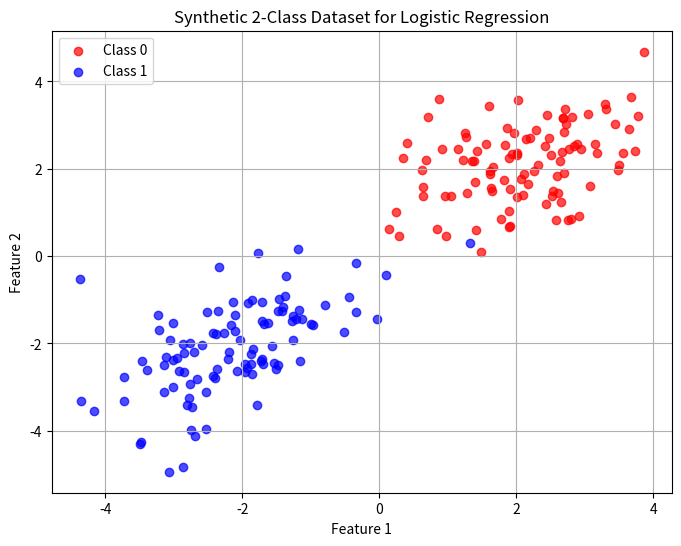

The matplotlib source for this figure:
import matplotlib.pyplot as plt
import numpy as np


class GaussianNB:
    """assume X is dxN"""
    def __init__(self):
        self.class_means = {}
        self.prior_class_probabilities = {}
        self.data = None
        self.cov = {}
        self.response = None
        self.N = None
        self.d = None
        self.log_odds = None
        self.odds = None
        return

    def fit(self, X, y):
        self.response = y
        self.d, self.N = X.shape
        self.data = X
        self.get_class_means()
        self.get_cov_mat()
        self.priors_calc()
        return

    def predict(self, X):
        probs = self.get_probs(X)
        # Find the index of the max probability per sample
        class_indices = np.argmax(probs, axis=0)
        classes = np.unique(self.response)
        return classes[class_indices] 

    def priors_calc(self):
        # New: Calculate priors
        for label in np.unique(self.response):
            self.prior_class_probabilities[label] = np.sum(label == self.response) / self.N
        return self.prior_class_probabilities

    def get_class_means(self):
        for label in np.unique(self.response):
            # Select columns where label matches and average across axis 1 (samples)
            self.class_means[label] = np.mean(self.data[:, label == self.response], axis=1).reshape(-1, 1)
        return self.class_means

    def get_cov_mat(self):
        diag_sigma = np.zeros(self.d)
        i = 0
        for label in np.unique(self.response):
            xnj = self.data[:,label == self.response]
            nj = xnj.shape[1]
            sigma2 = np.sum((xnj- self.class_means[label])**2, axis = 1 )
            sigma2 = sigma2/nj
            print(sigma2)
            self.cov[label] = sigma2
            i+=1 
        return self.cov

    def gaussianpdf(self, x):
        n_classes = np.unique(self.response).shape[0]
        n_samples = x.shape[1]
        # pred should be (n_classes, n_samples)
        pred = np.zeros((n_classes, n_samples))
    
        # Loop through each individual test sample
        for sample_idx in range(n_samples):
            # Extract the specific d-dimensional vector for this sample
            current_x = x[:, sample_idx].reshape(-1, 1) 
        
            # Loop through each class to get the likelihood for this sample
            for class_idx, label in enumerate(np.unique(self.response)):
                """coefficient""" 
                det_val = np.linalg.det(np.diag(2 * np.pi * self.cov[label]))
                a = 1 / np.sqrt(det_val)
            
                """
                diff = x-muj
                inv_cov = sigma^-1
                """
                diff = current_x - self.class_means[label].reshape(-1, 1)
                inv_cov = np.linalg.inv(np.diag(self.cov[label]))
            
                # Use .item() to avoid the "sequence" ValueError from before
                exponent = -0.5 * (diff.T @ inv_cov @ diff)
                b = np.exp(exponent.item())
            
                # Store likelihood for this class and this sample
                pred[class_idx, sample_idx] = a * b

        return pred

    def get_probs(self, X):
        # 1. Get likelihoods p(x|Cj) -> shape (n_classes, n_samples)
        likelihoods = self.gaussianpdf(X)

        posteriors = np.zeros_like(likelihoods)
        for i,label in enumerate(np.unique(self.response)):
            posteriors[i,:] = likelihoods[i,:]*self.prior_class_probabilities[label]
            
        
        return posteriors/np.sum(posteriors,axis=0)

    def get_odds(self, X):
        probs = self.get_probs(X)
        n_classes = np.unique(self.response).shape[0]
        self.odds = np.zeros((n_classes,n_samples))
        for x in range(n_classes):
            self.odds[i] = probs[i,:] / 1-probs[i,:] 
        return self.odds

    def get_log_odds(self, X):
        self.log_odds = np.log(self.get_odds(X))
        return self.log_odds



""" LogisticRegression implementation"""
class LogisticRegression:

    """
    2 class case
    """
    def __init__(self, lambda_ = 1.0):
        self.data = None
        self.response = None
        self.class_means = {}
        self.d = None
        self.n = None
        self.gradient = None
        self.lambda_param = None
        self.lambda_ = lambda_
        self.H = None
        return

    def fit(self, X, y, iterations =10, tolerance = 0.001):
        self.d , self.n = X.shape
        # adding the 1s columns
        one_vec = np.ones(self.n)
        self.w = np.zeros(self.d+1)
        self.response = y

        """contains the w vectors"""
        self.data = np.vstack([one_vec, X])

        """ newton_raphson loop"""
        for i in range(iterations):
            self.newton_raphson()
        return

    def predict(self, X):
        n = X.shape[1]
        one_vec = np.ones(n)
        X = np.vstack([one_vec, X])
        a = self.w.T @ X
        prob = 1/(1+np.exp(-a))
        return np.where(prob>0.5,1,0)

    def sigmoid(self):
        a = self.w.T @ self.data

        return  1 / (1 + np.exp(-a))   
    def get_gradient(self):
        self.gradient = self.data @ (self.sigmoid() - self.response ) + (1 /self.lambda_) * self.w
        return self.gradient

    def get_Hessian(self):
        self.H = self.data @ np.diag(self.sigmoid() * (1-self.sigmoid()))  @ self.data.T +(1/self.lambda_) * np.eye(self.d + 1)
        return self.H

    def newton_raphson(self):
        self.w = self.w - np.linalg.inv(self.get_Hessian()) @ self.get_gradient()
        return 
class Softmax_Classifier:
    def __init__(self):
        self.d = None
        self.n = None
        self.W = None

    def fit(self, X, y):
        return
    def predict(self, X):
        return

    def sigmoid(self):
        return 

    def get_gradient(self):
        return

    def gradient_descent(self):
        return
    
if __name__ == "__main__":
# Set a random seed so you get the same dataset every time you run it
    np.random.seed(42)

# Define the number of data points per class
    N = 100

# ---------------------------------------------------------
# Create Class 0
# Centered around coordinates (2, 2)
# ---------------------------------------------------------
    mean_0 = [2, 2]
    cov_0 = [[1, 0.5], 
            [0.5, 1]]  # Covariance matrix dictates the "shape" of the cluster
    X_0 = np.random.multivariate_normal(mean_0, cov_0, N)
    y_0 = np.zeros(N)   # Labels for Class 0 are all 0s


# ---------------------------------------------------------
# Create Class 1
# Centered around coordinates (-2, -2)
# ---------------------------------------------------------
    mean_1 = [-2, -2]
    cov_1 = [[1, 0.5], 
            [0.5, 1]]
    X_1 = np.random.multivariate_normal(mean_1, cov_1, N)
    y_1 = np.ones(N)    # Labels for Class 1 are all 1s

# ---------------------------------------------------------
# Combine and Shuffle
# ---------------------------------------------------------
    X = np.vstack((X_0, X_1)) # Shape becomes (200, 2)
    y = np.hstack((y_0, y_1)) # Shape becomes (200,)

# It's good practice to shuffle your data so the model 
# doesn't see all 0s followed by all 1s
    shuffle_idx = np.random.permutation(2 * N)
    X = X[shuffle_idx]
    y = y[shuffle_idx]

# ---------------------------------------------------------
# Visualize the Dataset
# ---------------------------------------------------------
    plt.figure(figsize=(8, 6))
    plt.scatter(X[y == 0][:, 0], X[y == 0][:, 1], color='red', label='Class 0', alpha=0.7)
    plt.scatter(X[y == 1][:, 0], X[y == 1][:, 1], color='blue', label='Class 1', alpha=0.7)
    plt.title("Synthetic 2-Class Dataset for Logistic Regression")
    plt.xlabel("Feature 1")
    plt.ylabel("Feature 2")
    plt.legend()
    plt.grid(True)
    plt.show()
